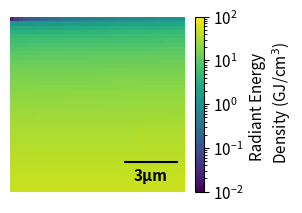

The matplotlib source for this figure:
# -*- coding: utf-8 -*-
"""

[redacted]
Tue Apr 19 13:12:23 2022

this program is meant for a dosage calculation on per-pixel basis

it simply includes a time component, converts photon flux to energy dose

relevant for scan196, unfiltered beam

"""
import numpy as np

flux = 3.4e8 # ph/s

# assuming clyindrical interaction volume
spot_radius = 25 # nm
spot_radius = spot_radius * (1/1e9) * (1e2/1) # cm
spot_area = np.pi*spot_radius**2  # cm2
CdTe_thickness = 5 # um
CdTe_thickness = CdTe_thickness * (1/1e6) * (1e2/1) # cm

spectral_flux_density = flux/(spot_area*CdTe_thickness) # ph/(cm3*s)
energy = 10400 # eV
spectral_flux_density_eV = spectral_flux_density*energy # eV/(cm3*s)
spectral_flux_density_J = spectral_flux_density_eV*1.602e-19 # J/(cm3*s)

# the radiant energy density for one pixel
time_per_pixel = 0.5 # sec
radiant_energy_density = spectral_flux_density_J*time_per_pixel # J/cm3

# but this is cumulative... make pixel array in raster pattern similar to measurement
# this is basically the time index for the measurement
# this can be interpreted like th following:
    # for the last pixel in the map, you dwelled with the beam for the same 
    # amount of time it took to complete the map
    # (this is not an accurate assumption)
x = np.arange(41*41).reshape(41, -1)
# add one because the first pixel is the first time step
x = x+1
# make map that has time counter
time_of_pixels = x*time_per_pixel

radiant_energy_density_spacetime = time_of_pixels*spectral_flux_density_J # J/cm3
radiant_energy_density_spacetime_MJ = radiant_energy_density_spacetime/1e6
radiant_energy_density_spacetime_GJ = radiant_energy_density_spacetime/1e9


import matplotlib.pyplot as plt
import matplotlib.offsetbox as offbox
from mpl_toolkits.axes_grid1 import make_axes_locatable
from matplotlib.lines import Line2D
from matplotlib import colors

'''adds scalebar to matplotlib images'''
class AnchoredHScaleBar(offbox.AnchoredOffsetbox):
    """ size: length of bar in pixels
        extent : height of bar ends in axes units """
    def __init__(self, size=1, extent = 0.03, label="", loc=2, ax=None,
                 pad=0.4, borderpad=0.5, ppad = 0, sep=2, prop=None, 
                 frameon=True, linekw={}, **kwargs):
        if not ax:
            ax = plt.gca()
        trans = ax.get_xaxis_transform()
        size_bar = offbox.AuxTransformBox(trans)
        line = Line2D([0,size],[0,0], **linekw)

        size_bar.add_artist(line)

        txt = offbox.TextArea(label, textprops=dict(color=scalebar_color,weight='bold',size=cbar_txt_size))
        self.vpac = offbox.VPacker(children=[size_bar,txt], align="center", pad=ppad, sep=sep)
        
        offbox.AnchoredOffsetbox.__init__(self, loc, pad=pad, 
                 borderpad=borderpad, child=self.vpac, prop=prop, frameon=frameon,
                 **kwargs)

unit = 'Radiant Energy \n Density (GJ/cm$^3$)'
cbar_txt_size = 11
px = 12; dist = u'3\u00B5m'
scalebar_color = 'black'

fig, ax = plt.subplots(figsize=(2.5,2.5))

im = ax.imshow(radiant_energy_density_spacetime_GJ,cmap ='viridis', norm=colors.LogNorm(vmin=0.01,vmax=100))

ax.axis('off')
ob = AnchoredHScaleBar(size=px, label=dist, loc=4, frameon=False,
                       pad=0.1, borderpad=0.5, sep=4, 
                       linekw=dict(color=scalebar_color))
ax.add_artist(ob)

divider = make_axes_locatable(ax)

cax = divider.append_axes('right', size='5%', pad=0.1)
#fmt = ticker.ScalarFormatter(useMathText=True)
#fmt.set_powerlimits((0, 0))
cb = fig.colorbar(im, cax=cax, orientation='vertical')#,format=fmt)
    #get color bar object
cbar = plt.gcf().axes[-1]
    #format colorbar
cbar.set_ylabel(unit, rotation=90, va="bottom", size=cbar_txt_size, labelpad=35)
    # change number of tick labels on colorbar
#cbar.locator_params(nbins=4)
    #change colorbar tick label sizes
cbar.tick_params(labelsize=cbar_txt_size)
    #change color bar scale label size, e.g. 1e-8
cbar.yaxis.get_offset_text().set(size=cbar_txt_size)
    #change color bar scale label position   
cbar.yaxis.set_offset_position('left')

OUT_PATH = r'C:\Users\<user>\Dropbox (ASU)\1_XBIC_decay\supplementary\figures\S4 materials'
FNAME = r'\high_flux_dose_calc.eps'
plt.savefig(OUT_PATH+FNAME, format='eps', dpi=300, bbox_inches='tight', pad_inches = 0)